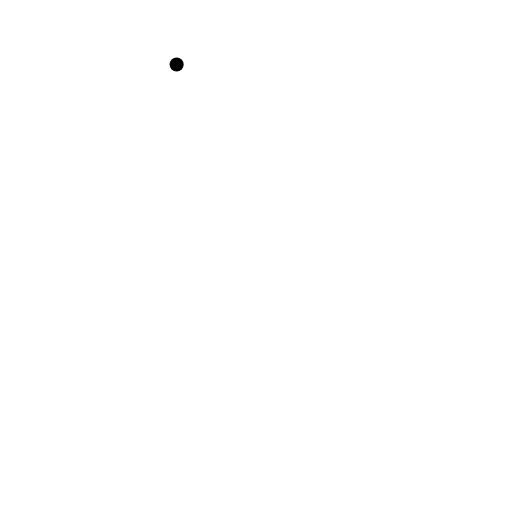
t = 0.00 s
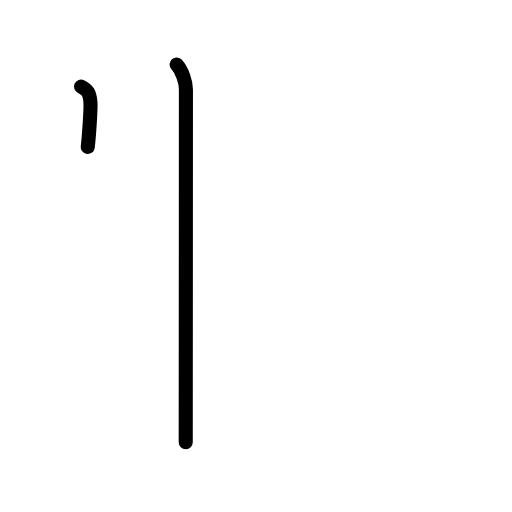
t = 1.38 s
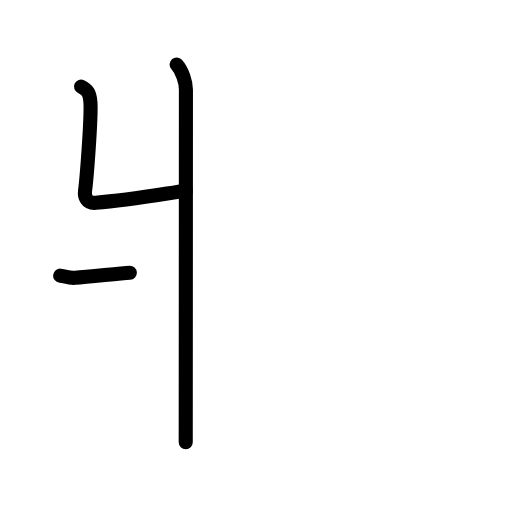
t = 2.75 s
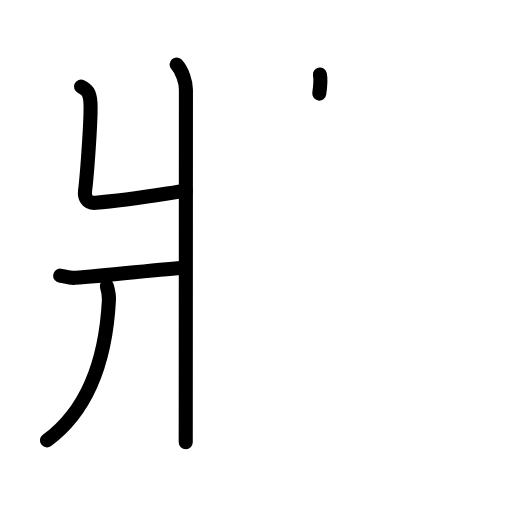
t = 4.19 s
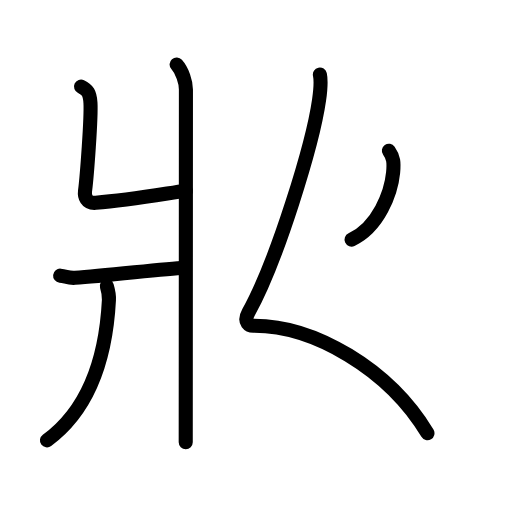
t = 5.63 s
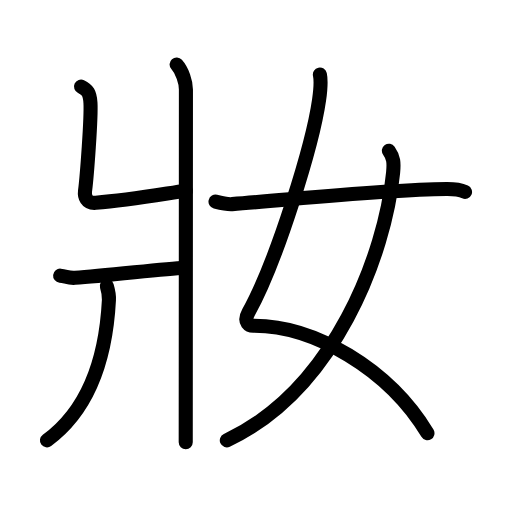
t = 7.00 s

The animated SVG that drew these frames (rendered in a browser with its animation timeline set to each time). Animation: 25 SMIL elements (animate=25); one cycle of 7.00 s.

<?xml version="1.0" encoding="UTF-8"?>
<!--
AniKanjiVG is licensed by CC-BY-SA Paul C. Sommerhoff (https://bitbucket.org/sommerhoff/anikanjivg).
AniKanjiVG uses KanjiVG which is licensed by CC-BY-SA Ulrich Apel (http://kanjivg.tagaini.net).
See also http://creativecommons.org/licenses/by-sa/3.0/
-->
<svg xmlns:kvg='http://kanjivg.tagaini.net' xmlns='http://www.w3.org/2000/svg' width='109' height='109' viewBox='0 0 109 109' style='fill:none;stroke:#000000;stroke-width:3;stroke-linecap:round;stroke-linejoin:round;' id="kvg:kanji_0599d"><g id="kvg:0599d" kvg:element="妝"><g id="kvg:0599d-g1" kvg:element="爿" kvg:position="left"><path id="kvg:0599d-s1" kvg:type="㇄" d="M37.6,13.72c1.21,1.37,1.98,3.71,1.98,5.33c0,15.46-0.04,69.81-0.04,75.08"><animate attributeName="d" begin="0.0s" dur="0.5s" from="M37.6,13.72C37.6,13.72,37.6,13.72,37.6,13.72" to="M37.6,13.72c1.21,1.37,1.98,3.71,1.98,5.33" />
<animate attributeName="d" begin="0.5s" dur="0.5s" from="M37.6,13.72c1.21,1.37,1.98,3.71,1.98,5.33c0,0,0,0,0,0,0" to="M37.6,13.72c1.21,1.37,1.98,3.71,1.98,5.33c0,15.46-0.04,69.81-0.04,75.08" />
</path>
<path id="kvg:0599d-s2" kvg:type="㇐" d="M17.25,18.42c1.37,0.64,1.89,1.38,2.01,3.48c0.18,3.15-0.74,15.51-1.16,18.81c-0.14,1.05,0.24,2.62,2.28,2.46C27.56,42.6,35,41.25,39.56,40.6"><animate attributeName="d" begin="1.0s" dur="0.25s" from="M17.25,18.42C17.25,18.42,17.25,18.42,17.25,18.42" to="M17.25,18.42c1.37,0.64,1.89,1.38,2.01,3.48" />
<animate attributeName="d" begin="1.25s" dur="0.25s" from="M17.25,18.42c1.37,0.64,1.89,1.38,2.01,3.48c0,0,0,0,0,0,0" to="M17.25,18.42c1.37,0.64,1.89,1.38,2.01,3.48c0.18,3.15-0.74,15.51-1.16,18.81" />
<animate attributeName="d" begin="1.5s" dur="0.25s" from="M17.25,18.42c1.37,0.64,1.89,1.38,2.01,3.48c0.18,3.15-0.74,15.51-1.16,18.81c0,0,0,0,0,0,0" to="M17.25,18.42c1.37,0.64,1.89,1.38,2.01,3.48c0.18,3.15-0.74,15.51-1.16,18.81c-0.14,1.05,0.24,2.62,2.28,2.46" />
<animate attributeName="d" begin="1.75s" dur="0.25s" from="M17.25,18.42c1.37,0.64,1.89,1.38,2.01,3.48c0.18,3.15-0.74,15.51-1.16,18.81c-0.14,1.05,0.24,2.62,2.28,2.46c0,0,0,0,0,0,0" to="M17.25,18.42c1.37,0.64,1.89,1.38,2.01,3.48c0.18,3.15-0.74,15.51-1.16,18.81c-0.14,1.05,0.24,2.62,2.28,2.46C27.56,42.6,35,41.25,39.56,40.6" />
<animate attributeName="d" begin="0s" dur="1.0s" from="M-100,-100" to="M-100,-100" />
</path>
<path id="kvg:0599d-s3" kvg:type="㇒" d="M12.8,58.68c1.33,0.14,1.61,0.57,3.17,0.47c6.66-0.42,18.69-1.92,23.34-2.15"><animate attributeName="d" begin="2.0s" dur="0.5s" from="M12.8,58.68C12.8,58.68,12.8,58.68,12.8,58.68" to="M12.8,58.68c1.33,0.14,1.61,0.57,3.17,0.47" />
<animate attributeName="d" begin="2.5s" dur="0.5s" from="M12.8,58.68c1.33,0.14,1.61,0.57,3.17,0.47c0,0,0,0,0,0,0" to="M12.8,58.68c1.33,0.14,1.61,0.57,3.17,0.47c6.66-0.42,18.69-1.92,23.34-2.15" />
<animate attributeName="d" begin="0s" dur="2.0s" from="M-100,-100" to="M-100,-100" />
</path>
<path id="kvg:0599d-s4" kvg:type="㇑" d="M22.74,60.89c0.26,0.86,0.51,1.72,0.45,2.97C22.5,77.25,18.5,87.5,10,93.75"><animate attributeName="d" begin="3.0s" dur="0.5s" from="M22.74,60.89C22.74,60.89,22.74,60.89,22.74,60.89" to="M22.74,60.89c0.26,0.86,0.51,1.72,0.45,2.97" />
<animate attributeName="d" begin="3.5s" dur="0.5s" from="M22.74,60.89c0.26,0.86,0.51,1.72,0.45,2.97c0,0,0,0,0,0,0" to="M22.74,60.89c0.26,0.86,0.51,1.72,0.45,2.97C22.5,77.25,18.5,87.5,10,93.75" />
<animate attributeName="d" begin="0s" dur="3.0s" from="M-100,-100" to="M-100,-100" />
</path>
</g>
<g id="kvg:0599d-g2" kvg:element="女" kvg:position="right" kvg:radical="general"><path id="kvg:0599d-s5" kvg:type="㇛" d="M68.1,15.87c0.34,1.54,0.1,3.48-0.17,5.39C66.6,30.64,59,55.5,52.9,66.51c-1.22,2.21,0.31,2.83,1.01,2.83C66.75,69.25,82.75,78.5,91,92.22"><animate attributeName="d" begin="4.0s" dur="0.25s" from="M68.1,15.87C68.1,15.87,68.1,15.87,68.1,15.87" to="M68.1,15.87c0.34,1.54,0.1,3.48-0.17,5.39" />
<animate attributeName="d" begin="4.25s" dur="0.25s" from="M68.1,15.87c0.34,1.54,0.1,3.48-0.17,5.39c0,0,0,0,0,0,0" to="M68.1,15.87c0.34,1.54,0.1,3.48-0.17,5.39C66.6,30.64,59,55.5,52.9,66.51" />
<animate attributeName="d" begin="4.5s" dur="0.25s" from="M68.1,15.87c0.34,1.54,0.1,3.48-0.17,5.39C66.6,30.64,59,55.5,52.9,66.51c0,0,0,0,0,0,0" to="M68.1,15.87c0.34,1.54,0.1,3.48-0.17,5.39C66.6,30.64,59,55.5,52.9,66.51c-1.22,2.21,0.31,2.83,1.01,2.83" />
<animate attributeName="d" begin="4.75s" dur="0.25s" from="M68.1,15.87c0.34,1.54,0.1,3.48-0.17,5.39C66.6,30.64,59,55.5,52.9,66.51c-1.22,2.21,0.31,2.83,1.01,2.83c0,0,0,0,0,0,0" to="M68.1,15.87c0.34,1.54,0.1,3.48-0.17,5.39C66.6,30.64,59,55.5,52.9,66.51c-1.22,2.21,0.31,2.83,1.01,2.83C66.75,69.25,82.75,78.5,91,92.22" />
<animate attributeName="d" begin="0s" dur="4.0s" from="M-100,-100" to="M-100,-100" />
</path>
<path id="kvg:0599d-s6" kvg:type="㇒" d="M82.79,32.09c1.01,1.42,1.1,2.53,0.9,4.67C82,54,71.25,83,48.29,93.75"><animate attributeName="d" begin="5.0s" dur="0.5s" from="M82.79,32.09C82.79,32.09,82.79,32.09,82.79,32.09" to="M82.79,32.09c1.01,1.42,1.1,2.53,0.9,4.67" />
<animate attributeName="d" begin="5.5s" dur="0.5s" from="M82.79,32.09c1.01,1.42,1.1,2.53,0.9,4.67c0,0,0,0,0,0,0" to="M82.79,32.09c1.01,1.42,1.1,2.53,0.9,4.67C82,54,71.25,83,48.29,93.75" />
<animate attributeName="d" begin="0s" dur="5.0s" from="M-100,-100" to="M-100,-100" />
</path>
<path id="kvg:0599d-s7" kvg:type="㇐" d="M45.88,42.93c1.39,0.35,2.87,0.58,3.54,0.53c14.06-1.09,32.23-3.06,45.65-3.21c1.11-0.01,3.03,0.21,3.93,0.61"><animate attributeName="d" begin="6.0s" dur="0.3333333333333333s" from="M45.88,42.93C45.88,42.93,45.88,42.93,45.88,42.93" to="M45.88,42.93c1.39,0.35,2.87,0.58,3.54,0.53" />
<animate attributeName="d" begin="6.333333333333333s" dur="0.3333333333333333s" from="M45.88,42.93c1.39,0.35,2.87,0.58,3.54,0.53c0,0,0,0,0,0,0" to="M45.88,42.93c1.39,0.35,2.87,0.58,3.54,0.53c14.06-1.09,32.23-3.06,45.65-3.21" />
<animate attributeName="d" begin="6.666666666666667s" dur="0.3333333333333333s" from="M45.88,42.93c1.39,0.35,2.87,0.58,3.54,0.53c14.06-1.09,32.23-3.06,45.65-3.21c0,0,0,0,0,0,0" to="M45.88,42.93c1.39,0.35,2.87,0.58,3.54,0.53c14.06-1.09,32.23-3.06,45.65-3.21c1.11-0.01,3.03,0.21,3.93,0.61" />
<animate attributeName="d" begin="0s" dur="6.0s" from="M-100,-100" to="M-100,-100" />
</path>
</g>
</g>
</svg>
